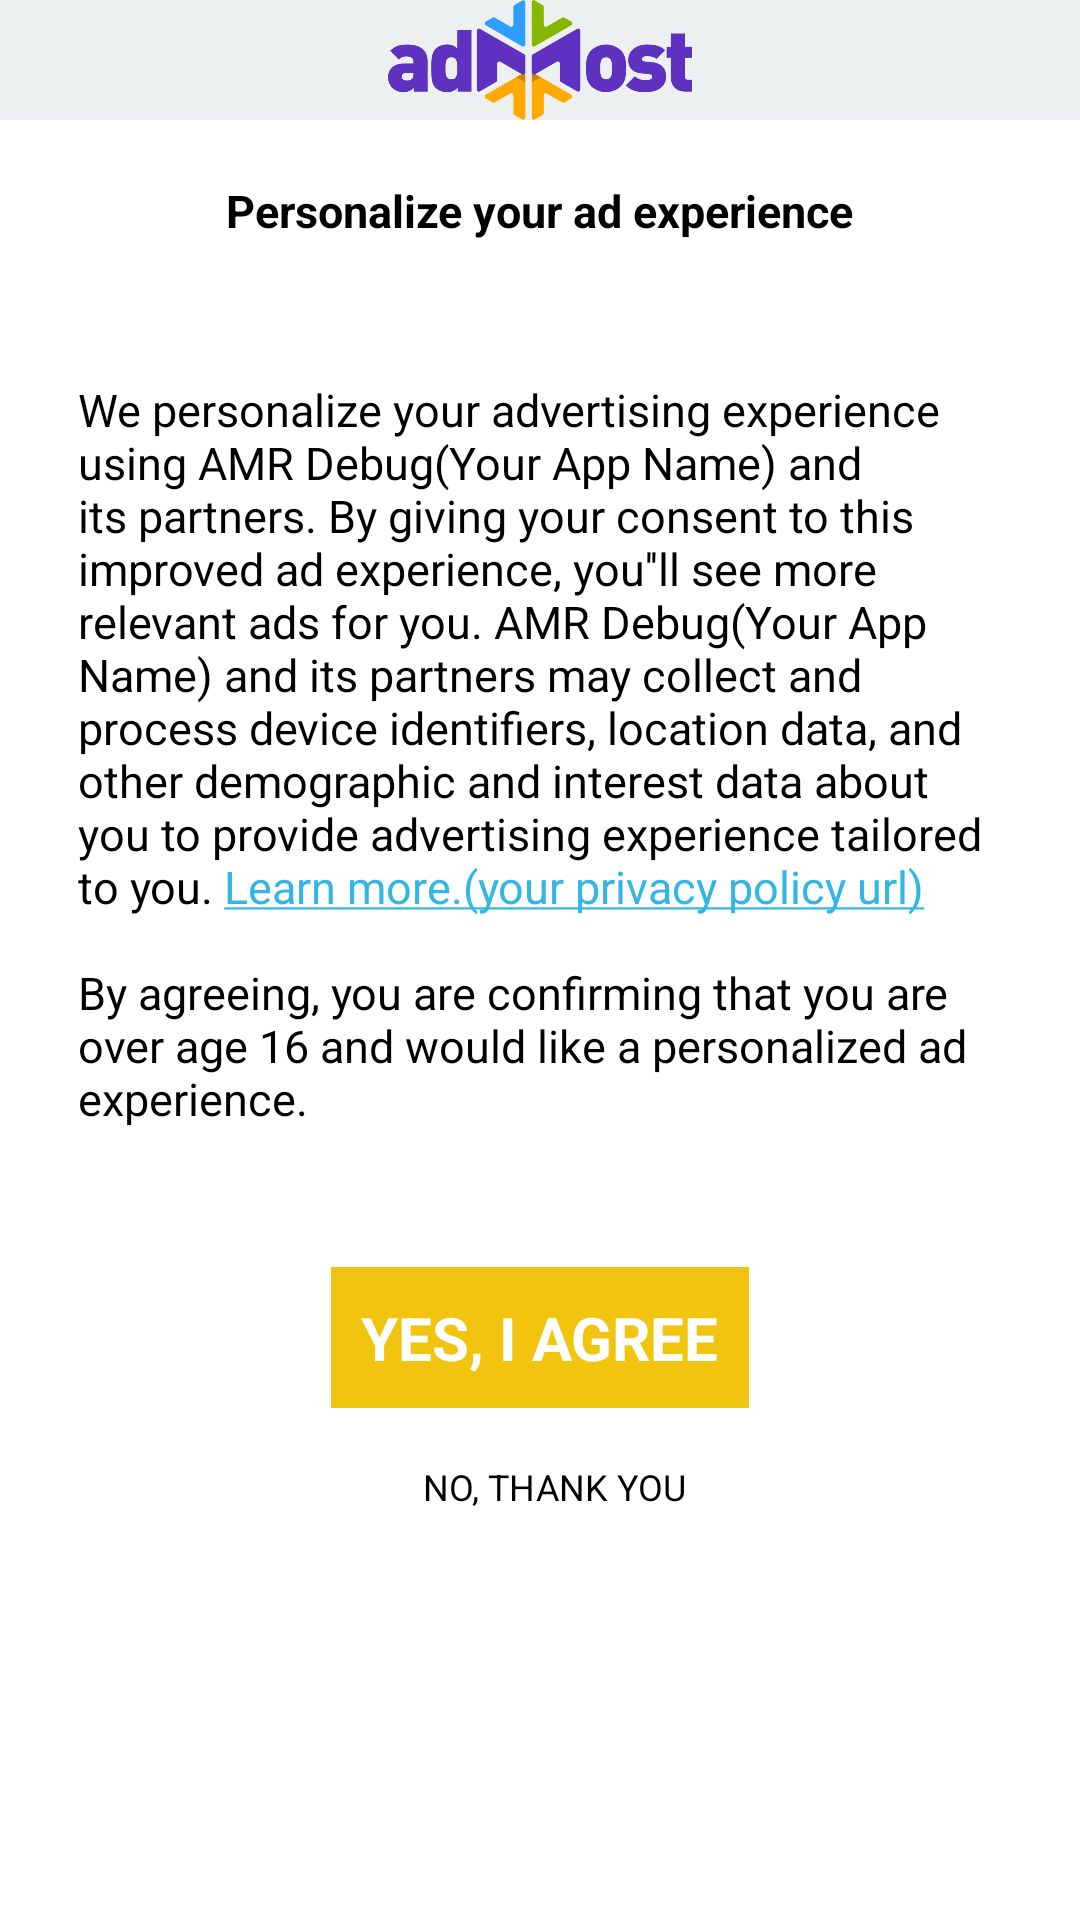

Reconstruct the res/layout file that produces this screen, plus the resources it refers to.
<!-- AndroidManifest.xml: application theme AppBaseTheme -->
<!-- res/layout/custom_gdpr_dialog.xml -->
<?xml version="1.0" encoding="utf-8"?>
<ScrollView xmlns:android="http://schemas.android.com/apk/res/android"
    android:layout_width="match_parent"
    android:background="#ffffff"
    android:layout_height="match_parent">

    <LinearLayout xmlns:android="http://schemas.android.com/apk/res/android"
        android:layout_width="match_parent"
        android:layout_height="match_parent"
        android:orientation="vertical">

        <ImageView
            android:id="@+id/actionBar"
            android:layout_width="match_parent"
            android:layout_height="40dp"
            android:background="#ecf0f1"
            android:scaleType="centerInside"
            android:src="@drawable/action_bar" />

        <TextView
            android:id="@+id/txt_title"
            android:layout_width="wrap_content"
            android:layout_height="wrap_content"
            android:layout_gravity="center"
            android:layout_margin="20dp"
            android:textColor="@android:color/black"
            android:text="Personalize your ad experience"
            android:textSize="15dp"
            android:textStyle="bold" />

        <TextView
            android:id="@+id/txt_dialog"
            android:layout_width="wrap_content"
            android:layout_height="wrap_content"
            android:layout_gravity="center"
            android:layout_margin="10dp"
            android:text="@string/gdpr_text"
            android:clickable="true"
            android:textColor="@android:color/black"
            android:padding="16dp"
            android:textSize="15dp"/>


        <LinearLayout
            android:layout_width="wrap_content"
            android:layout_height="wrap_content"
            android:layout_gravity="center"
            android:layout_marginTop="20dp"
            android:orientation="vertical">

            <Button
                android:id="@+id/btn_yes"
                android:layout_width="wrap_content"
                android:layout_height="wrap_content"
                android:background="#f1c40f"
                android:clickable="true"
                android:padding="10dp"
                android:text="YES, I AGREE"
                android:textColor="#FFFFFF"
                android:textSize="20sp"
                android:textStyle="bold" />

            <Button
                android:id="@+id/btn_no"
                android:layout_width="wrap_content"
                android:layout_height="wrap_content"
                android:layout_gravity="center"
                android:layout_marginTop="10dp"
                android:layout_marginLeft="5dp"
                android:background="@android:color/white"
                android:clickable="true"
                android:text="NO, THANK YOU"
                android:textColor="@android:color/black"
                android:textSize="12sp" />
        </LinearLayout>

    </LinearLayout>

</ScrollView>
<!-- resources referenced by this layout -->
<resources>
  <!-- drawable action_bar: png bitmap (drawable, 37865 bytes) -->
  <string name="gdpr_text">We personalize your advertising experience using AMR Debug(Your App Name) and its partners. By giving your consent to this improved ad experience, you\'\'ll see more relevant ads for you. AMR Debug(Your App Name) and its partners may collect and process device identifiers, location data, and other demographic and interest data about you to provide advertising experience tailored to you. <a href="https://www.trialprivacypolicyurl.com">Learn more.(your privacy policy url)</a> \n\nBy agreeing, you are confirming that you are over age 16 and would like a personalized ad experience.</string>
  <style name="AppBaseTheme" parent="android:Theme.Holo.Light.NoActionBar">
          <item name="android:buttonStyle">@style/AppButtonStyle</item>
      </style>
  <style name="AppButtonStyle" parent="@style/AMRButton">
          <item name="android:textSize">14sp</item>
          <item name="android:padding">8dp</item>
          <item name="android:background">#5E31C1</item>
  
      </style>
</resources>
